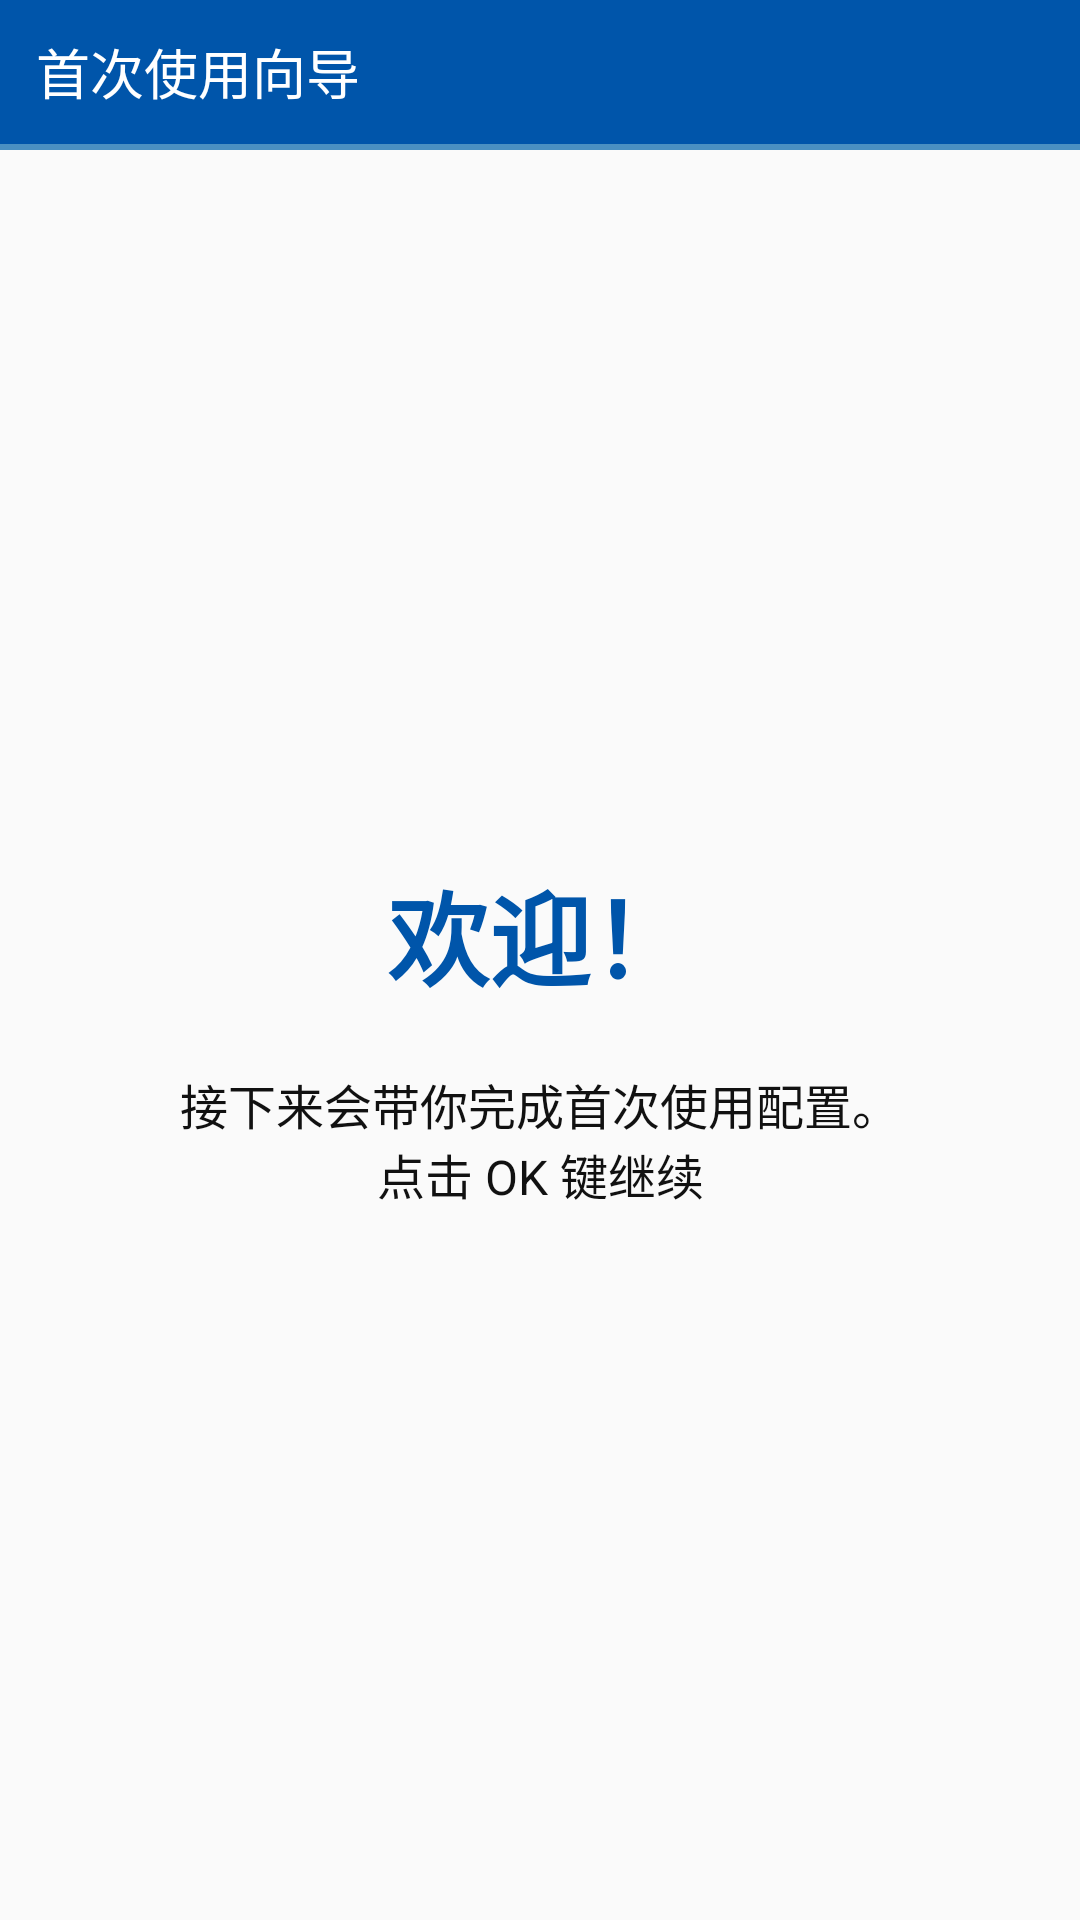

This screen was rendered from an Android layout file. Write that file and the resources it references.
<!-- AndroidManifest.xml: application theme GarahoTheme -->
<!-- res/layout/activity_first_run.xml -->
<?xml version="1.0" encoding="utf-8"?>
<LinearLayout xmlns:android="http://schemas.android.com/apk/res/android"
    android:layout_width="match_parent"
    android:layout_height="match_parent"
    android:orientation="vertical">

    
    <LinearLayout
        android:layout_width="match_parent"
        android:layout_height="wrap_content"
        android:orientation="horizontal"
        android:gravity="center_vertical"
        android:background="@color/brand_primary"
        android:minHeight="48dp"
        android:paddingStart="12dp"
        android:paddingEnd="12dp"
        android:paddingTop="8dp"
        android:paddingBottom="8dp">

        <TextView
            android:layout_width="0dp"
            android:layout_height="wrap_content"
            android:layout_weight="1"
            android:gravity="center_vertical"
            android:text="@string/firstrun_title"
            android:textColor="@color/candidate_focus_text"
            android:textSize="18sp" />

        <TextView
            android:id="@+id/firstrun_step_indicator"
            android:layout_width="wrap_content"
            android:layout_height="wrap_content"
            android:gravity="center_vertical"
            android:textColor="@color/candidate_focus_text"
            android:textSize="14sp"
            android:visibility="gone" />
    </LinearLayout>

    <View
        android:layout_width="match_parent"
        android:layout_height="2dp"
        android:background="@color/brand_accent" />

    <FrameLayout
        android:layout_width="match_parent"
        android:layout_height="0dp"
        android:layout_weight="1">

        
        <LinearLayout
            android:id="@+id/firstrun_step_notice"
            android:layout_width="match_parent"
            android:layout_height="match_parent"
            android:orientation="vertical"
            android:visibility="gone">

            <TextView
                android:layout_width="match_parent"
                android:layout_height="wrap_content"
                android:paddingStart="20dp"
                android:paddingTop="18dp"
                android:paddingEnd="20dp"
                android:paddingBottom="10dp"
                android:text="@string/wizard_notice_title"
                android:textColor="@color/brand_primary"
                android:textSize="20sp"
                android:textStyle="bold" />

            <ScrollView
                android:layout_width="match_parent"
                android:layout_height="0dp"
                android:layout_weight="1"
                android:fillViewport="true">

                <TextView
                    android:layout_width="match_parent"
                    android:layout_height="wrap_content"
                    android:paddingStart="20dp"
                    android:paddingEnd="20dp"
                    android:paddingBottom="16dp"
                    android:text="@string/wizard_notice_body"
                    android:textColor="@color/primary_text"
                    android:textSize="15sp" />
            </ScrollView>

            <TextView
                android:id="@+id/firstrun_notice_accept"
                android:layout_width="match_parent"
                android:layout_height="wrap_content"
                android:background="@drawable/list_selector"
                android:clickable="true"
                android:focusable="true"
                android:gravity="center"
                android:minHeight="48dp"
                android:padding="10dp"
                android:text="@string/wizard_notice_accept"
                android:textColor="@color/menu_item_text"
                android:textSize="17sp"
                android:textStyle="bold" />

            <TextView
                android:layout_width="match_parent"
                android:layout_height="wrap_content"
                android:gravity="center"
                android:padding="8dp"
                android:text="@string/wizard_notice_controls"
                android:textColor="@color/primary_text"
                android:textSize="12sp" />
        </LinearLayout>

        
        <LinearLayout
            android:id="@+id/firstrun_step_welcome"
            android:layout_width="match_parent"
            android:layout_height="match_parent"
            android:orientation="vertical"
            android:gravity="center"
            android:padding="24dp"
            android:focusable="true"
            android:focusableInTouchMode="true">

            <TextView
                android:layout_width="match_parent"
                android:layout_height="wrap_content"
                android:gravity="center"
                android:text="@string/firstrun_welcome_title"
                android:textColor="@color/brand_primary"
                android:textSize="34sp"
                android:textStyle="bold"
                android:paddingBottom="20dp" />

            <TextView
                android:layout_width="match_parent"
                android:layout_height="wrap_content"
                android:gravity="center"
                android:text="@string/firstrun_welcome_body"
                android:textColor="@color/primary_text"
                android:textSize="16sp" />
        </LinearLayout>

        
        <LinearLayout
            android:id="@+id/firstrun_step_default"
            android:layout_width="match_parent"
            android:layout_height="match_parent"
            android:orientation="vertical"
            android:padding="20dp"
            android:visibility="gone">

            <TextView
                android:layout_width="match_parent"
                android:layout_height="wrap_content"
                android:text="@string/firstrun_default_title"
                android:textColor="@color/brand_primary"
                android:textSize="20sp"
                android:textStyle="bold"
                android:paddingBottom="14dp" />

            <TextView
                android:id="@+id/firstrun_default_status"
                android:layout_width="match_parent"
                android:layout_height="wrap_content"
                android:textSize="16sp"
                android:paddingBottom="20dp" />

            <TextView
                android:id="@+id/firstrun_default_btn"
                android:layout_width="match_parent"
                android:layout_height="wrap_content"
                android:gravity="center"
                android:minHeight="48dp"
                android:padding="12dp"
                android:text="@string/firstrun_default_action"
                android:textColor="@color/menu_item_text"
                android:textSize="17sp"
                android:textStyle="bold"
                android:background="@drawable/list_selector"
                android:clickable="true"
                android:focusable="true" />

            <TextView
                android:id="@+id/firstrun_default_continue"
                android:layout_width="match_parent"
                android:layout_height="wrap_content"
                android:gravity="center"
                android:minHeight="48dp"
                android:padding="12dp"
                android:layout_marginTop="10dp"
                android:text="@string/firstrun_continue"
                android:textColor="@color/menu_item_text"
                android:textSize="17sp"
                android:background="@drawable/list_selector"
                android:clickable="true"
                android:focusable="true" />
        </LinearLayout>

        
        <LinearLayout
            android:id="@+id/firstrun_step_calibrate"
            android:layout_width="match_parent"
            android:layout_height="match_parent"
            android:orientation="vertical"
            android:padding="20dp"
            android:visibility="gone">

            <TextView
                android:layout_width="match_parent"
                android:layout_height="wrap_content"
                android:text="@string/firstrun_calibrate_title"
                android:textColor="@color/brand_primary"
                android:textSize="20sp"
                android:textStyle="bold"
                android:paddingBottom="14dp" />

            <TextView
                android:id="@+id/firstrun_calibrate_status"
                android:layout_width="match_parent"
                android:layout_height="wrap_content"
                android:textSize="16sp"
                android:paddingBottom="20dp" />

            <TextView
                android:id="@+id/firstrun_calibrate_btn"
                android:layout_width="match_parent"
                android:layout_height="wrap_content"
                android:gravity="center"
                android:minHeight="48dp"
                android:padding="12dp"
                android:text="@string/firstrun_calibrate_action"
                android:textColor="@color/menu_item_text"
                android:textSize="17sp"
                android:textStyle="bold"
                android:background="@drawable/list_selector"
                android:clickable="true"
                android:focusable="true" />

            <TextView
                android:id="@+id/firstrun_calibrate_continue"
                android:layout_width="match_parent"
                android:layout_height="wrap_content"
                android:gravity="center"
                android:minHeight="48dp"
                android:padding="12dp"
                android:layout_marginTop="10dp"
                android:text="@string/firstrun_continue"
                android:textColor="@color/menu_item_text"
                android:textSize="17sp"
                android:background="@drawable/list_selector"
                android:clickable="true"
                android:focusable="true" />
        </LinearLayout>

        
        <LinearLayout
            android:id="@+id/firstrun_step_done"
            android:layout_width="match_parent"
            android:layout_height="match_parent"
            android:orientation="vertical"
            android:gravity="center"
            android:padding="24dp"
            android:visibility="gone"
            android:focusable="true"
            android:focusableInTouchMode="true">

            <TextView
                android:layout_width="match_parent"
                android:layout_height="wrap_content"
                android:gravity="center"
                android:text="@string/firstrun_done_title"
                android:textColor="@color/brand_primary"
                android:textSize="36sp"
                android:textStyle="bold"
                android:paddingBottom="18dp" />

            <TextView
                android:layout_width="match_parent"
                android:layout_height="wrap_content"
                android:gravity="center"
                android:text="@string/firstrun_done_body"
                android:textColor="@color/primary_text"
                android:textSize="14sp" />
        </LinearLayout>

    </FrameLayout>

</LinearLayout>
<!-- resources referenced by this layout -->
<resources>
  <color name="brand_accent">#FF4A90C2</color>
  <color name="brand_primary">#FF0055AA</color>
  <color name="candidate_focus_text">#FFFFFFFF</color>
  <color name="primary_text">#FF111111</color>
  <!-- drawable list_selector (drawable) -->
  <?xml version="1.0" encoding="utf-8"?>
  <selector xmlns:android="http://schemas.android.com/apk/res/android">
      <item android:state_focused="true" android:drawable="@drawable/list_focus_bg" />
      <item android:state_pressed="true" android:drawable="@drawable/list_focus_bg" />
      <item android:state_activated="true" android:drawable="@drawable/list_focus_bg" />
      <item android:drawable="@android:color/transparent" />
  </selector>
  <string name="firstrun_calibrate_action">开始按键校准</string>
  <string name="firstrun_calibrate_title">按键校准</string>
  <string name="firstrun_continue">继续</string>
  <string name="firstrun_default_action">设置默认输入法</string>
  <string name="firstrun_default_title">将 Wind IME 设置为默认输入法</string>
  <string name="firstrun_done_body">开始体验全新的输入法吧！</string>
  <string name="firstrun_done_title">设置完毕！</string>
  <string name="firstrun_title">首次使用向导</string>
  <string name="firstrun_welcome_body">接下来会带你完成首次使用配置。\n点击 OK 键继续</string>
  <string name="firstrun_welcome_title">欢迎！</string>
  <string name="wizard_notice_accept">我已阅读并同意，继续设置</string>
  <string name="wizard_notice_body">欢迎使用 Wind IME（实体键盘/翻盖机专属输入法）！\n\n隐私与安全说明：本应用不会主动上传任何输入内容；内置 Rime 词库完全离线，联网功能仅用于连接GitHub主动检查更新。输入法的联想、学习及密码字段处理，严格遵循当前输入框与系统设定。\n\n免责声明：由于设备厂商的按键逻辑与系统行为存在差异，本应用不保证兼容所有设备，请您在使用前自行评估兼容性风险。点击继续即视为您已充分阅读并同意上述条款。</string>
  <string name="wizard_notice_controls">OK/ENTER 继续  BACK 返回</string>
  <string name="wizard_notice_title">使用说明与免责声明</string>
  <style name="GarahoTheme" parent="Theme.AppCompat.Light.NoActionBar">
          <item name="android:buttonStyle">@android:style/Widget.Button</item>
      </style>
  <!-- drawable list_focus_bg (drawable) -->
  <?xml version="1.0" encoding="utf-8"?>
  <shape xmlns:android="http://schemas.android.com/apk/res/android"
      android:shape="rectangle">
      <solid android:color="@color/list_focus_fill" />
      <stroke
          android:width="2dp"
          android:color="@color/list_focus_border" />
  </shape>
  <color name="list_focus_fill">#FFDCEAF5</color>
  <color name="list_focus_border">#FF336699</color>
</resources>
